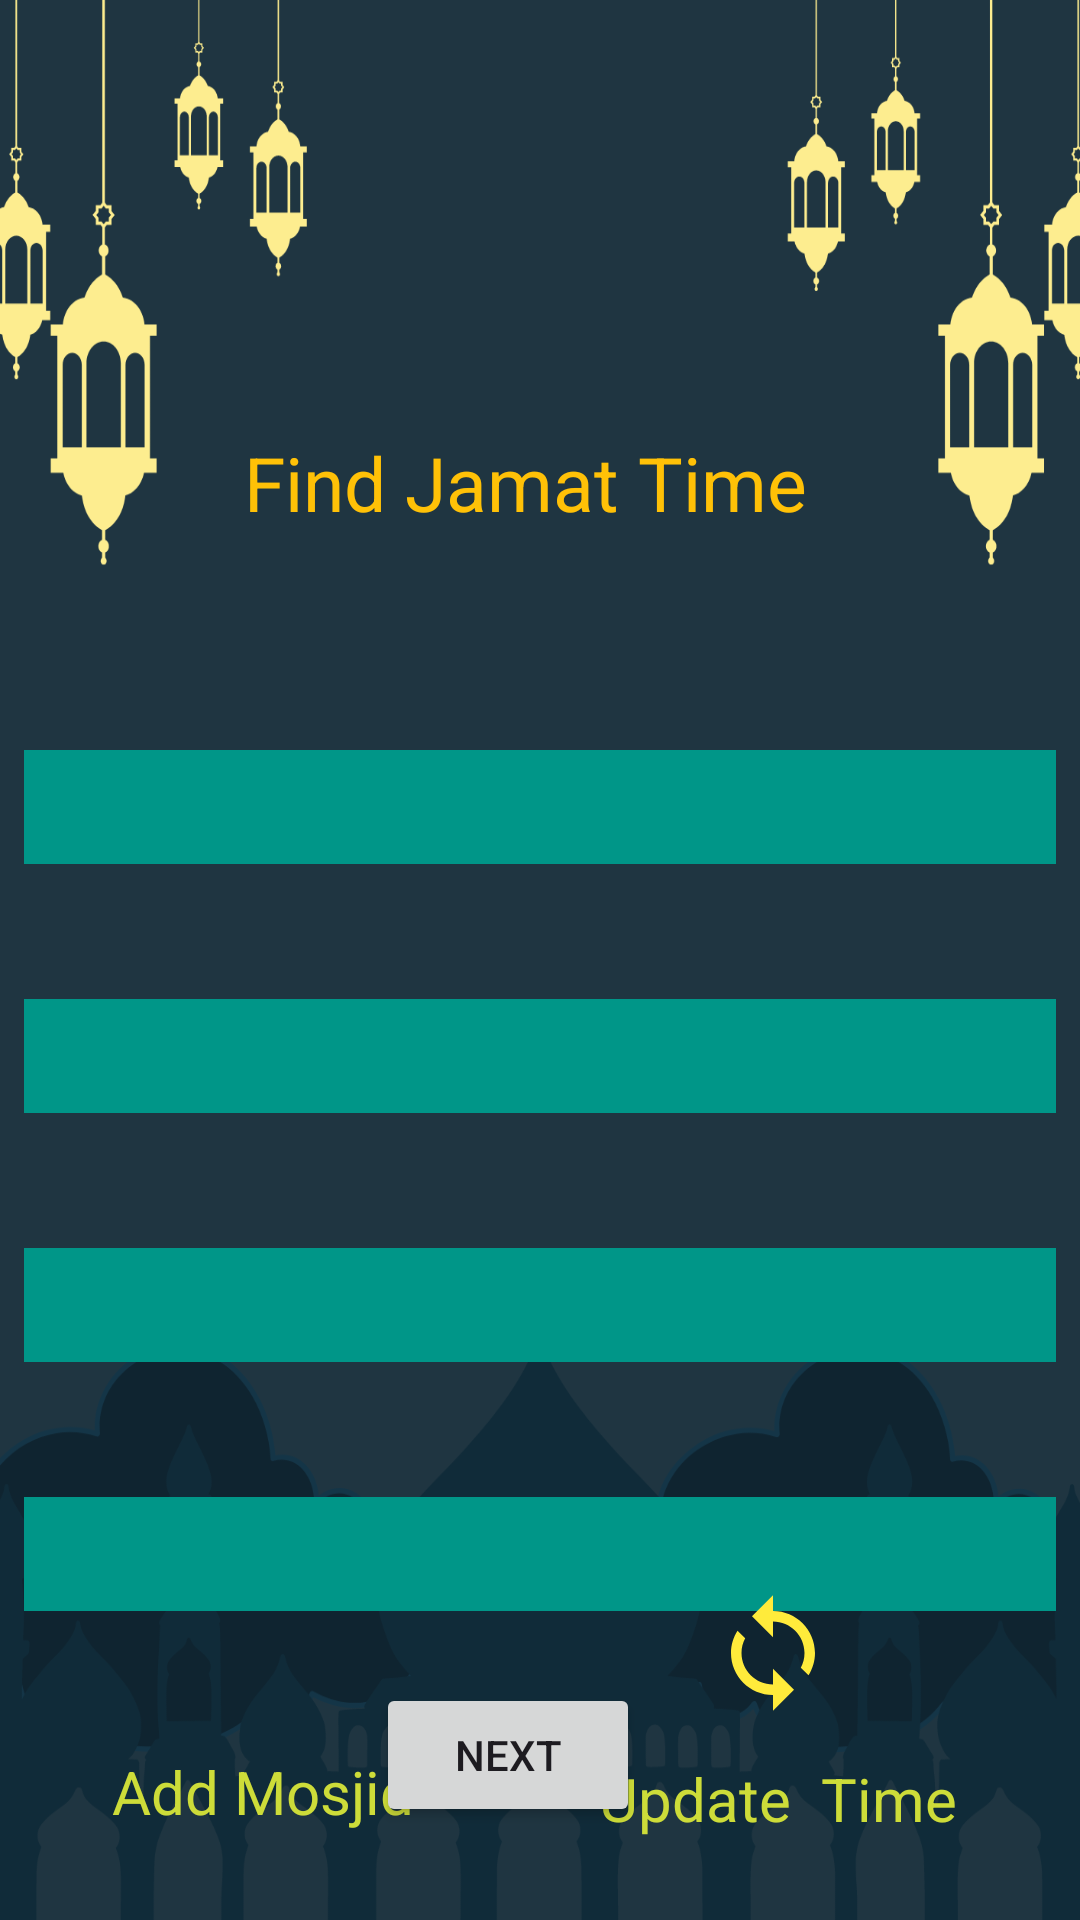

Write the Android layout XML for this screen, with the resource values it uses.
<!-- AndroidManifest.xml: application theme Theme.IslamicHub -->
<!-- res/layout/activity_show_jamat_time.xml -->
<?xml version="1.0" encoding="utf-8"?>
<androidx.constraintlayout.widget.ConstraintLayout xmlns:android="http://schemas.android.com/apk/res/android"
    xmlns:app="http://schemas.android.com/apk/res-auto"
    xmlns:tools="http://schemas.android.com/tools"
    android:layout_width="match_parent"
    android:layout_height="match_parent"
    android:background="@drawable/show_jamat_time_bg"
    tools:context=".Show_Jamat_Time">


    <LinearLayout
        android:id="@+id/country_container"
        android:layout_width="344dp"
        android:layout_height="38dp"
        android:layout_marginTop="250dp"

        android:background="#009688"
        android:gravity="center_vertical"
        android:orientation="horizontal"
        app:layout_constraintEnd_toEndOf="parent"
        app:layout_constraintHorizontal_bias="0.492"
        app:layout_constraintStart_toStartOf="parent"
        app:layout_constraintTop_toTopOf="parent">

        <Spinner
            android:id="@+id/country_name"

            android:layout_width="344dp"
            android:layout_height="38dp"
            android:layout_weight="1"
            android:background="@android:drawable/btn_dropdown"
            android:backgroundTint="#009688"
            android:paddingStart="8dp"
            android:paddingEnd="8dp"
            android:spinnerMode="dropdown" />
    </LinearLayout>

    <LinearLayout
        android:id="@+id/distric_container"
        android:layout_width="344dp"
        android:layout_height="38dp"
        android:background="#009688"
        android:layout_marginTop="45dp"
        android:gravity="center_vertical"
        android:orientation="horizontal"
        app:layout_constraintEnd_toEndOf="parent"

        app:layout_constraintHorizontal_bias="0.492"
        app:layout_constraintStart_toStartOf="parent"
        app:layout_constraintTop_toBottomOf="@+id/country_container"
        tools:ignore="DuplicateIds">


        <Spinner
            android:id="@+id/District_Name"
            android:layout_width="344dp"
            android:layout_height="38dp"
            android:layout_weight="1"
            android:background="@android:drawable/btn_dropdown"
            android:backgroundTint="#009688"
            android:hint="Select District"
            android:paddingStart="8dp"
            android:paddingEnd="8dp"
            android:spinnerMode="dropdown" />
    </LinearLayout>

    <LinearLayout
        android:id="@+id/upazil_container"
        android:layout_width="344dp"
        android:layout_height="38dp"
        android:background="#009688"
        android:layout_marginTop="45dp"
        android:gravity="center_vertical"
        android:orientation="horizontal"
        app:layout_constraintEnd_toEndOf="parent"
        app:layout_constraintHorizontal_bias="0.492"
        app:layout_constraintStart_toStartOf="parent"
        app:layout_constraintTop_toBottomOf="@+id/distric_container">

        <Spinner
            android:id="@+id/Upazila_Name"
            android:layout_width="344dp"
            android:layout_height="38dp"
            android:layout_weight="1"
            android:background="@android:drawable/btn_dropdown"
            android:backgroundTint="#009688"
            android:hint="Select Upazila"
            android:paddingStart="8dp"
            android:paddingEnd="8dp"
            android:spinnerMode="dropdown" />
    </LinearLayout>

    <LinearLayout
        android:id="@+id/linearLayout2"
        android:layout_width="344dp"
        android:layout_height="38dp"
        android:background="#009688"
        android:layout_marginTop="45dp"
        android:gravity="center_vertical"
        android:orientation="horizontal"
        app:layout_constraintEnd_toEndOf="parent"
        app:layout_constraintHorizontal_bias="0.492"
        app:layout_constraintStart_toStartOf="parent"
        app:layout_constraintTop_toBottomOf="@+id/upazil_container">

        <Spinner
            android:id="@+id/Mosque_Name"
            android:layout_width="344dp"
            android:layout_height="38dp"
            android:layout_weight="1"
            android:background="@android:drawable/btn_dropdown"
            android:backgroundTint="#009688"
            android:hint="Select Mosque"
            android:paddingStart="8dp"
            android:paddingEnd="8dp"
            android:spinnerMode="dropdown" />
    </LinearLayout>

    <Button
        android:id="@+id/get_button"
        android:layout_width="wrap_content"
        android:layout_height="wrap_content"

        android:layout_marginTop="24dp"
        android:text="Next"
        app:layout_constraintEnd_toEndOf="parent"
        app:layout_constraintHorizontal_bias="0.461"
        app:layout_constraintStart_toStartOf="parent"
        app:layout_constraintTop_toBottomOf="@+id/linearLayout2" />

    <ImageView
        android:id="@+id/insert_mosque"
        android:layout_width="46dp"
        android:layout_height="42dp"
        android:layout_marginBottom="68dp"
        app:layout_constraintBottom_toBottomOf="parent"
        app:layout_constraintEnd_toEndOf="parent"
        app:layout_constraintHorizontal_bias="0.197"
        app:layout_constraintStart_toStartOf="parent"
        app:srcCompat="@drawable/baseline_add_24" />

    <ImageView
        android:id="@+id/update_btn"
        android:layout_width="46dp"
        android:layout_height="42dp"
        android:layout_marginBottom="68dp"
        app:layout_constraintBottom_toBottomOf="parent"
        app:layout_constraintEnd_toEndOf="parent"
        app:layout_constraintHorizontal_bias="0.747"
        app:layout_constraintStart_toStartOf="parent"
        app:srcCompat="@drawable/baseline_sync_24" />

    <RelativeLayout
        android:layout_width="123dp"
        android:layout_height="33dp"
        app:layout_constraintBottom_toBottomOf="parent"
        app:layout_constraintEnd_toEndOf="parent"
        app:layout_constraintHorizontal_bias="0.114"
        app:layout_constraintStart_toStartOf="parent"
        app:layout_constraintTop_toBottomOf="@+id/insert_mosque"
        app:layout_constraintVertical_bias="0.257">

        <TextView
            android:id="@+id/textView2"
            android:layout_width="match_parent"
            android:layout_height="match_parent"
            android:layout_alignParentStart="true"
            android:layout_alignParentTop="true"
            android:layout_alignParentEnd="true"
            android:layout_marginStart="-1dp"
            android:layout_marginTop="-1dp"
            android:layout_marginEnd="1dp"
            android:gravity="center"
            android:text="Add Mosjid"
            android:textColor="#CDDC39"
            android:textSize="20sp"
            app:layout_constraintBottom_toBottomOf="parent"
            app:layout_constraintEnd_toEndOf="parent"
            app:layout_constraintHorizontal_bias="0.169"
            app:layout_constraintStart_toStartOf="parent"
            app:layout_constraintTop_toBottomOf="@+id/insert_mosque"
            app:layout_constraintVertical_bias="0.343" />

    </RelativeLayout>

    <RelativeLayout
        android:layout_width="123dp"
        android:layout_height="33dp"
        android:layout_marginBottom="24dp"

        app:layout_constraintBottom_toBottomOf="parent"
        app:layout_constraintEnd_toEndOf="parent"
        app:layout_constraintHorizontal_bias="0.836"
        app:layout_constraintStart_toStartOf="parent">

        <TextView
            android:id="@+id/textView4"
            android:layout_width="123dp"
            android:layout_height="33dp"
            android:layout_alignParentTop="true"
            android:layout_alignParentEnd="true"
            android:layout_alignParentBottom="true"
            android:layout_marginTop="0dp"
            android:layout_marginEnd="0dp"
            android:layout_marginBottom="0dp"
            android:gravity="center"
            android:text="Update  Time"
            android:textColor="#CDDC39"
            android:textSize="20sp" />
    </RelativeLayout>

    <TextView
        android:id="@+id/textView24"
        android:layout_width="220dp"
        android:layout_height="39dp"
        android:layout_marginTop="144dp"
        android:text="Find Jamat Time"
        android:textColor="#FFC107"
        android:textSize="25sp"
        app:layout_constraintEnd_toEndOf="parent"
        app:layout_constraintHorizontal_bias="0.581"
        app:layout_constraintStart_toStartOf="parent"
        app:layout_constraintTop_toTopOf="parent" />


</androidx.constraintlayout.widget.ConstraintLayout>
<!-- resources referenced by this layout -->
<resources>
  <!-- drawable baseline_sync_24 (drawable) -->
  <vector android:height="24dp" android:tint="#FFEB3B"
      android:viewportHeight="24" android:viewportWidth="24"
      android:width="24dp" xmlns:android="http://schemas.android.com/apk/res/android">
      <path android:fillColor="@android:color/white" android:pathData="M12,4L12,1L8,5l4,4L12,6c3.31,0 6,2.69 6,6 0,1.01 -0.25,1.97 -0.7,2.8l1.46,1.46C19.54,15.03 20,13.57 20,12c0,-4.42 -3.58,-8 -8,-8zM12,18c-3.31,0 -6,-2.69 -6,-6 0,-1.01 0.25,-1.97 0.7,-2.8L5.24,7.74C4.46,8.97 4,10.43 4,12c0,4.42 3.58,8 8,8v3l4,-4 -4,-4v3z"/>
  </vector>
  <!-- drawable show_jamat_time_bg: png bitmap (drawable, 78776 bytes) -->
  <style name="Theme.IslamicHub" parent="Base.Theme.IslamicHub" />
  <style name="Base.Theme.IslamicHub" parent="Theme.Material3.DayNight.NoActionBar">
          
          
      </style>
</resources>
